Run: headless pygame with SDL's dummy video driver; simulated clock (each Clock.tick advances the game by its frame time, no real sleeping); random seed 0; keys injected as events and as key.get_pressed() state; mouse plan: one left click at the window centre at the start of phase 2, then a move to the lower-right quarter at the start of phase 3.
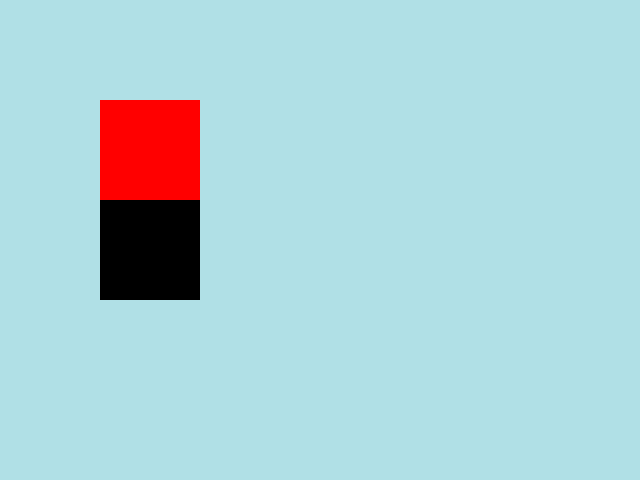
Frame 1 of 4 · flips 1–60 · no input
Frame 2 of 4 · flips 61–180 · clicked the window centre · tapped SPACE, RETURN · held RIGHT (→), D · screen unchanged from frame 1, image omitted
Frame 3 of 4 · flips 181–300 · moved the mouse to the lower-right quarter · held DOWN (↓), S · screen unchanged from frame 2, image omitted
Frame 4 of 4 · flips 301–420 · held LEFT (←), A, UP (↑), W · screen unchanged from frame 3, image omitted

The pygame program that drew these frames:

import pygame
from typing import Protocol, Callable, runtime_checkable

class Drawable(Protocol):
    def draw(self, screen) -> None: ...

@runtime_checkable
class Clickable(Protocol):
    def click(self, screen) -> Callable[[], None]: ...
    def collidepoint(self, point) -> bool: ...

class Button:
    def __init__(self, x: int, y: int, width: int, height: int, color):
        self.button_surface = pygame.Surface((width, height), pygame.SRCALPHA)
        self.x = x
        self.y = y
        self.width = width
        self.height = height
        self.color = color
        self.button_surface.fill(color)
    def draw(self, screen):
        screen.blit(self.button_surface, (self.x, self.y))
        #pygame.draw.rect(surface=screen, color=self.color, rect=self.button_rect)
    def click(self, screen) -> Callable[[], None]:
        def func():
            pass
        return func
    def collidepoint(self, point) -> bool:
        (x, y) = point
        # print(point)
        # print((self.x, self.y))ы
        return (y >= self.y and y <= self.y + self.height) and (x >= self.x and x <= self.x + self.width)

class Game:
    def __init__(self, gameName: str):
        pygame.init()
        self.__screen = pygame.display.set_mode((640, 480))
        pygame.display.set_caption(gameName)
        self.__running = False
        self.__clock = pygame.time.Clock()
        self.__objects: list[Drawable] = []
        self.__clickable_objects: list[Clickable] = [] 
    def Run(self):
        self.__running = True
        #button_rect = pygame.Rect(100, 100, 200, 50)
        while self.__running:
            for event in pygame.event.get():
                if event.type == pygame.QUIT:
                    self.__running = False
                if event.type == pygame.KEYDOWN:
                    if event.key == pygame.K_ESCAPE:
                        self.__running = False
                    elif event.key == pygame.K_SPACE:
                        print("Пробел нажат!")
                if event.type == pygame.MOUSEBUTTONDOWN:
                    for clicked in self.__clickable_objects:
                        # sup = pygame.Rect(0, 0, 0, 0) 
                        # sup.collidepoint
                        if clicked.collidepoint(event.pos):
                            clicked.click(self.__screen)
                            print("Кнопка нажата!")  
                    # if button_rect.collidepoint(event.pos):
                    #     print("Кнопка нажата!")

            self.__screen.fill((176, 224, 230))  # фон
            self.render_all(self.__screen)
            # pygame.draw.circle(self.__screen, (255, 0, 0), (320, 240), 50)  # Красный круг
            # pygame.draw.rect(self.__screen, (0, 255, 0), button_rect)

            pygame.display.flip()
            self.__clock.tick(60)  # Ограничить до 60 кадров в секунду

        pygame.quit()
    def render_all(self, screen):
        for obj in self.__objects:
            obj.draw(screen)
    def add_obj(self, obj: Drawable):
        self.__objects.append(obj)
        if isinstance(obj, Clickable):
            self.__clickable_objects.append(obj)
        
if __name__ == "__main__":
    game = Game("Простая игра")
    button = Button(100,100, 100, 100, (255, 0, 0))
    game.add_obj(button)
    button = Button(100,200, 100, 100, (0, 0, 0))
    game.add_obj(button)
    game.Run()
    
